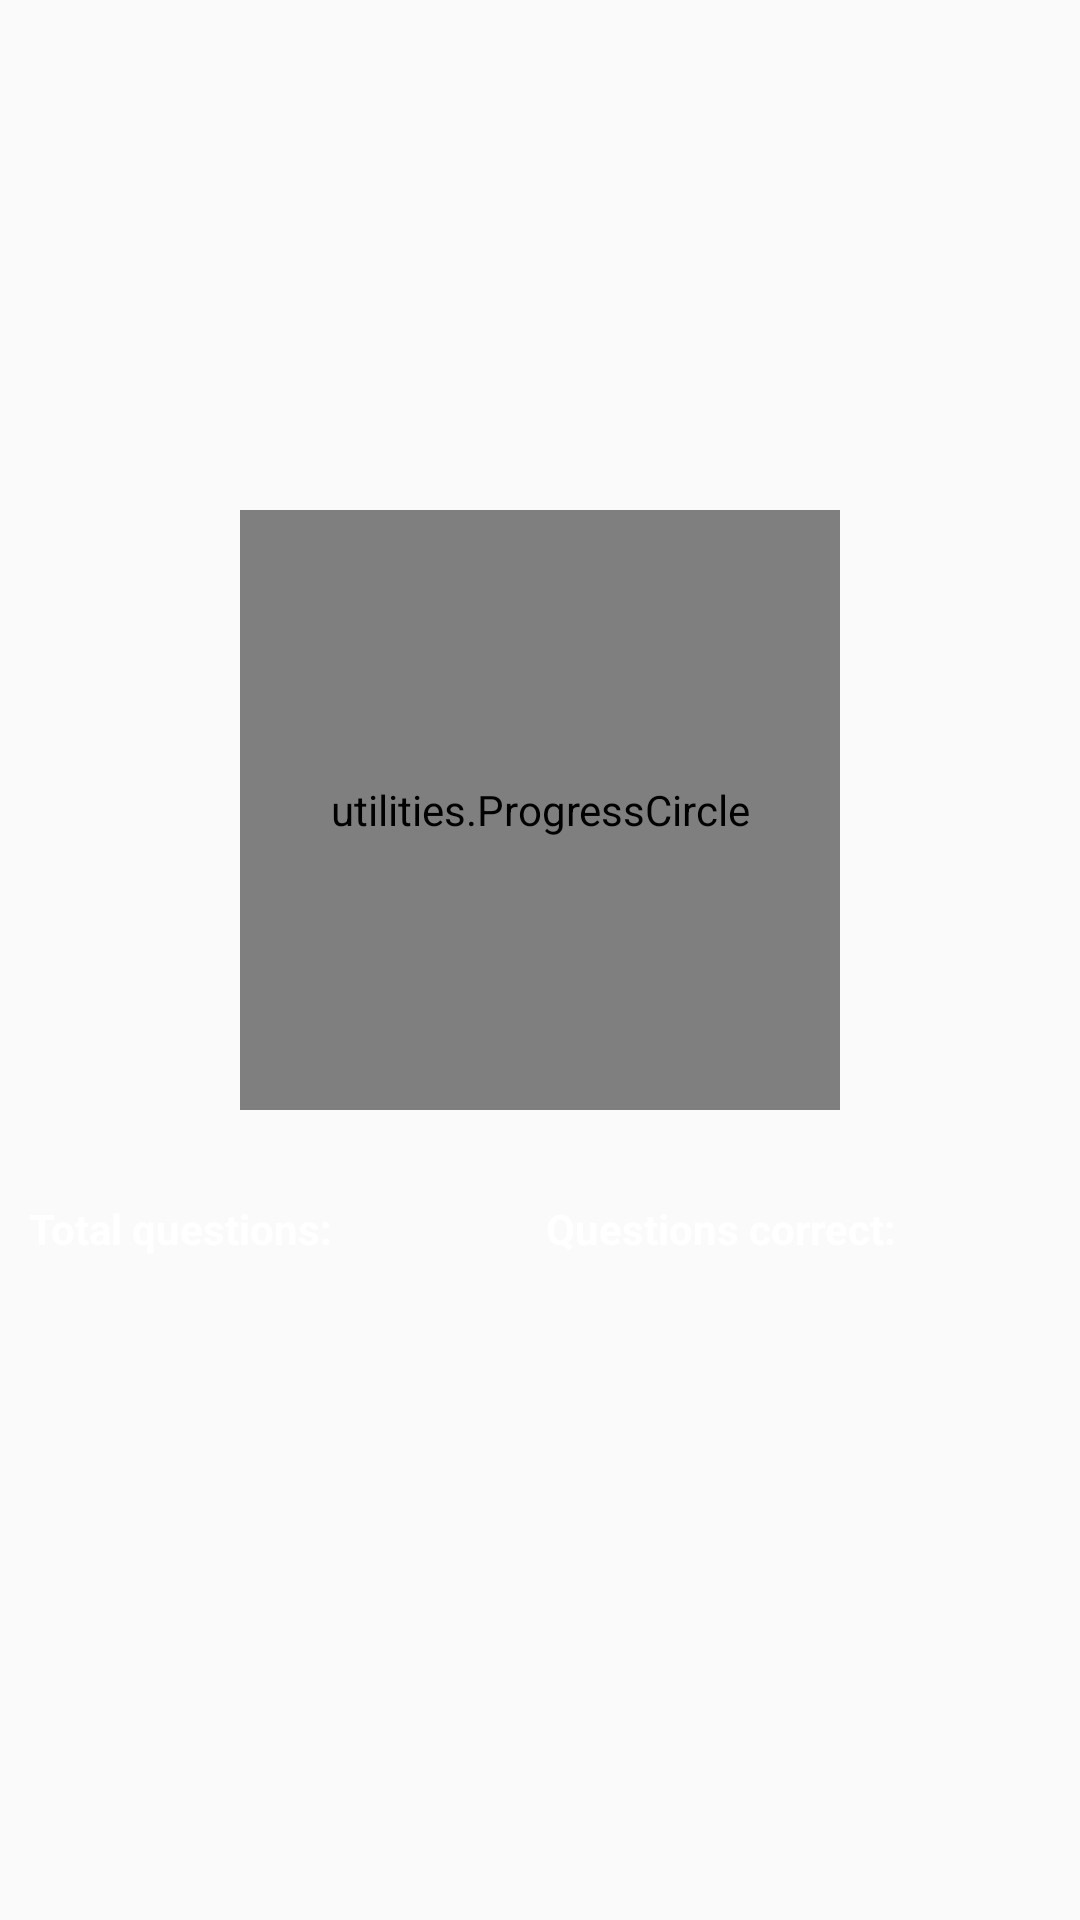

Write the Android layout XML for this screen, with the resource values it uses.
<!-- AndroidManifest.xml: application theme Theme.AppCompat.Light.NoActionBar -->
<!-- res/layout/cards_group_list_item.xml -->
<?xml version="1.0" encoding="utf-8"?>
<LinearLayout xmlns:android="http://schemas.android.com/apk/res/android"
    android:orientation="vertical"
    android:layout_width="match_parent"
    android:layout_height="match_parent">

    <Space
        android:layout_width="match_parent"
        android:layout_height="90dp" />

    <TextView
        android:id="@+id/text_view"
        android:layout_width="match_parent"
        android:gravity="center_horizontal"
        android:textSize="40sp"
        android:layout_height="60dp">
    </TextView>

    <Space
        android:layout_width="match_parent"
        android:layout_height="20dp" />


    <LinearLayout
        android:layout_width="200dp"
        android:layout_height="200dp"
        android:orientation="horizontal"
        android:layout_gravity="center_horizontal">

        <utilities.ProgressCircle
            android:id="@+id/circleProgressbar"
            android:layout_width="match_parent"
            android:layout_height="match_parent" />
    </LinearLayout>

    <Space
        android:layout_width="match_parent"
        android:layout_height="30dp" />

    <LinearLayout
        android:layout_width="match_parent"
        android:layout_height="50dp"
        android:orientation="horizontal" >

        <LinearLayout
            android:layout_width="0dp"
            android:layout_height="match_parent"
            android:orientation="horizontal"
            android:layout_weight="1">

            <TextView
                android:layout_width="0dp"
                android:layout_height="match_parent"
                android:gravity="center_horizontal"
                android:text="Total questions:"
                android:textColor="#FFFFFF"
                android:textStyle="bold"
                android:layout_weight="2" />

            <TextView
                android:layout_width="0dp"
                android:layout_height="match_parent"
                android:id="@+id/text_tot"
                android:gravity="center_horizontal"
                android:textColor="#283593"
                android:textSize="25sp"
                android:layout_weight="1" />

        </LinearLayout>

        <LinearLayout
            android:layout_width="0dp"
            android:layout_height="match_parent"
            android:orientation="horizontal"
            android:layout_weight="1">

            <TextView
                android:layout_width="0dp"
                android:layout_height="match_parent"
                android:gravity="center_horizontal"
                android:text="Questions correct:"
                android:textColor="#FFFFFF"
                android:textStyle="bold"
                android:layout_weight="2" />

            <TextView
                android:layout_width="0dp"
                android:layout_height="match_parent"
                android:id="@+id/text_ald"
                android:gravity="center_horizontal"
                android:textSize="25sp"
                android:textColor="#00EE76"
                android:layout_weight="1" />

        </LinearLayout>

    </LinearLayout>

    <Space
        android:layout_width="match_parent"
        android:layout_height="118dp" />

</LinearLayout>
<!-- resources referenced by this layout -->
<resources>

</resources>
